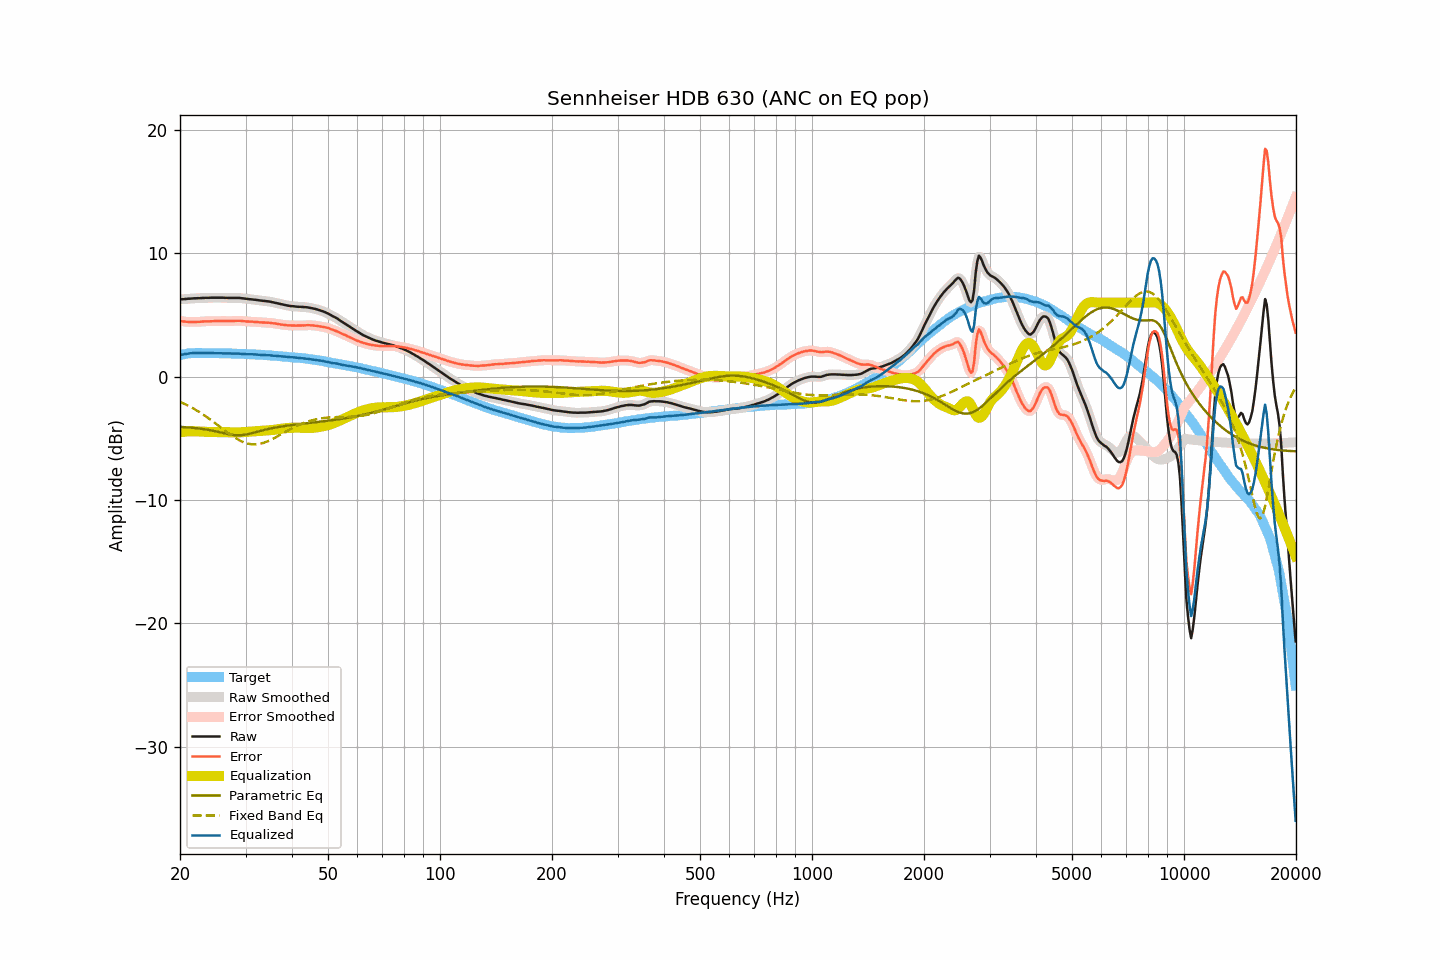

Source data for this figure (header and first rows):
frequency, raw, smoothed, error, error_smoothed, equalization, parametric_eq, fixed_band_eq, equalized_raw, equalized_smoothed, target
20.00, 6.26, 6.26, 4.52, 4.52, -4.52, -4.07, -2.04, 1.74, 1.74, 1.74
20.20, 6.27, 6.27, 4.50, 4.50, -4.50, -4.08, -2.10, 1.77, 1.77, 1.77
20.40, 6.28, 6.28, 4.48, 4.48, -4.48, -4.09, -2.16, 1.80, 1.80, 1.80
20.61, 6.29, 6.29, 4.47, 4.46, -4.46, -4.10, -2.22, 1.83, 1.83, 1.82
20.81, 6.30, 6.30, 4.45, 4.45, -4.45, -4.11, -2.28, 1.85, 1.85, 1.85
21.02, 6.32, 6.31, 4.44, 4.44, -4.44, -4.12, -2.35, 1.88, 1.87, 1.88
21.23, 6.32, 6.32, 4.43, 4.43, -4.44, -4.13, -2.42, 1.88, 1.89, 1.89
21.44, 6.33, 6.33, 4.43, 4.43, -4.43, -4.14, -2.49, 1.90, 1.90, 1.90
21.66, 6.34, 6.34, 4.43, 4.43, -4.43, -4.15, -2.56, 1.91, 1.91, 1.91
21.87, 6.35, 6.35, 4.44, 4.43, -4.43, -4.16, -2.64, 1.92, 1.92, 1.91
22.09, 6.35, 6.35, 4.43, 4.44, -4.44, -4.18, -2.71, 1.91, 1.92, 1.92
22.31, 6.36, 6.36, 4.44, 4.44, -4.44, -4.19, -2.79, 1.92, 1.91, 1.92
22.54, 6.36, 6.36, 4.44, 4.45, -4.45, -4.21, -2.87, 1.91, 1.91, 1.92
22.76, 6.37, 6.37, 4.45, 4.46, -4.46, -4.23, -2.96, 1.91, 1.91, 1.92
22.99, 6.38, 6.38, 4.47, 4.47, -4.47, -4.24, -3.04, 1.91, 1.91, 1.91
23.22, 6.38, 6.38, 4.48, 4.48, -4.47, -4.26, -3.13, 1.91, 1.91, 1.90
23.45, 6.39, 6.39, 4.49, 4.48, -4.48, -4.28, -3.22, 1.91, 1.91, 1.90
23.69, 6.39, 6.39, 4.49, 4.49, -4.48, -4.30, -3.31, 1.91, 1.91, 1.90
23.92, 6.39, 6.39, 4.49, 4.49, -4.49, -4.33, -3.40, 1.90, 1.91, 1.90
24.16, 6.40, 6.40, 4.49, 4.49, -4.49, -4.35, -3.49, 1.91, 1.90, 1.91
24.40, 6.40, 6.40, 4.49, 4.49, -4.49, -4.38, -3.59, 1.91, 1.90, 1.91
24.65, 6.40, 6.40, 4.50, 4.50, -4.50, -4.40, -3.69, 1.90, 1.90, 1.90
24.89, 6.40, 6.40, 4.50, 4.50, -4.50, -4.43, -3.78, 1.90, 1.90, 1.90
25.14, 6.40, 6.40, 4.50, 4.50, -4.50, -4.46, -3.88, 1.90, 1.90, 1.90
25.39, 6.40, 6.40, 4.50, 4.50, -4.51, -4.49, -3.98, 1.89, 1.89, 1.90
25.65, 6.40, 6.40, 4.50, 4.51, -4.51, -4.52, -4.08, 1.89, 1.89, 1.90
25.91, 6.40, 6.40, 4.51, 4.51, -4.51, -4.55, -4.18, 1.89, 1.89, 1.89
26.16, 6.40, 6.40, 4.52, 4.51, -4.51, -4.58, -4.28, 1.89, 1.89, 1.88
26.43, 6.39, 6.39, 4.51, 4.51, -4.51, -4.61, -4.38, 1.88, 1.89, 1.88
26.69, 6.39, 6.39, 4.51, 4.51, -4.51, -4.64, -4.48, 1.88, 1.88, 1.88
26.96, 6.38, 6.38, 4.50, 4.50, -4.51, -4.67, -4.58, 1.87, 1.88, 1.88
27.23, 6.38, 6.38, 4.50, 4.50, -4.51, -4.69, -4.67, 1.87, 1.87, 1.88
27.50, 6.38, 6.38, 4.50, 4.50, -4.51, -4.71, -4.76, 1.87, 1.87, 1.88
27.77, 6.38, 6.38, 4.51, 4.51, -4.52, -4.73, -4.85, 1.86, 1.86, 1.87
28.05, 6.38, 6.38, 4.52, 4.52, -4.52, -4.75, -4.94, 1.86, 1.86, 1.86
28.33, 6.38, 6.38, 4.53, 4.53, -4.52, -4.75, -5.02, 1.86, 1.86, 1.85
28.62, 6.38, 6.38, 4.53, 4.53, -4.52, -4.76, -5.10, 1.86, 1.86, 1.85
28.90, 6.38, 6.37, 4.53, 4.53, -4.52, -4.75, -5.17, 1.86, 1.86, 1.85
29.19, 6.36, 6.36, 4.52, 4.52, -4.51, -4.75, -5.23, 1.85, 1.85, 1.84
29.48, 6.35, 6.35, 4.50, 4.51, -4.51, -4.73, -5.29, 1.84, 1.84, 1.85
29.78, 6.33, 6.33, 4.50, 4.49, -4.50, -4.72, -5.34, 1.83, 1.83, 1.84
30.08, 6.31, 6.31, 4.48, 4.48, -4.49, -4.69, -5.39, 1.82, 1.82, 1.83
30.38, 6.29, 6.29, 4.47, 4.47, -4.48, -4.67, -5.43, 1.81, 1.82, 1.82
30.68, 6.28, 6.28, 4.46, 4.46, -4.47, -4.64, -5.45, 1.81, 1.81, 1.82
30.99, 6.27, 6.27, 4.46, 4.46, -4.46, -4.61, -5.48, 1.81, 1.81, 1.81
31.30, 6.26, 6.26, 4.46, 4.45, -4.45, -4.58, -5.49, 1.81, 1.81, 1.80
31.61, 6.24, 6.24, 4.44, 4.45, -4.44, -4.54, -5.50, 1.80, 1.80, 1.80
31.93, 6.23, 6.23, 4.44, 4.44, -4.43, -4.51, -5.49, 1.80, 1.79, 1.79
32.24, 6.21, 6.21, 4.43, 4.43, -4.42, -4.47, -5.48, 1.79, 1.78, 1.78
32.57, 6.19, 6.19, 4.41, 4.42, -4.42, -4.44, -5.46, 1.77, 1.78, 1.78
32.89, 6.17, 6.17, 4.40, 4.40, -4.41, -4.40, -5.44, 1.76, 1.76, 1.77
33.22, 6.16, 6.16, 4.40, 4.39, -4.40, -4.37, -5.41, 1.76, 1.76, 1.76
33.55, 6.14, 6.14, 4.38, 4.39, -4.39, -4.33, -5.37, 1.75, 1.75, 1.76
33.89, 6.13, 6.13, 4.39, 4.38, -4.38, -4.30, -5.32, 1.75, 1.75, 1.74
34.23, 6.11, 6.11, 4.37, 4.38, -4.37, -4.27, -5.27, 1.74, 1.74, 1.74
34.57, 6.10, 6.10, 4.37, 4.37, -4.36, -4.24, -5.22, 1.74, 1.73, 1.73
34.92, 6.08, 6.08, 4.37, 4.36, -4.35, -4.21, -5.16, 1.73, 1.72, 1.72
35.27, 6.05, 6.05, 4.34, 4.34, -4.34, -4.19, -5.09, 1.71, 1.71, 1.71
35.62, 6.02, 6.03, 4.32, 4.33, -4.32, -4.16, -5.03, 1.70, 1.70, 1.70
35.97, 6.00, 6.00, 4.32, 4.31, -4.31, -4.14, -4.96, 1.69, 1.69, 1.68
... 635 more rows
